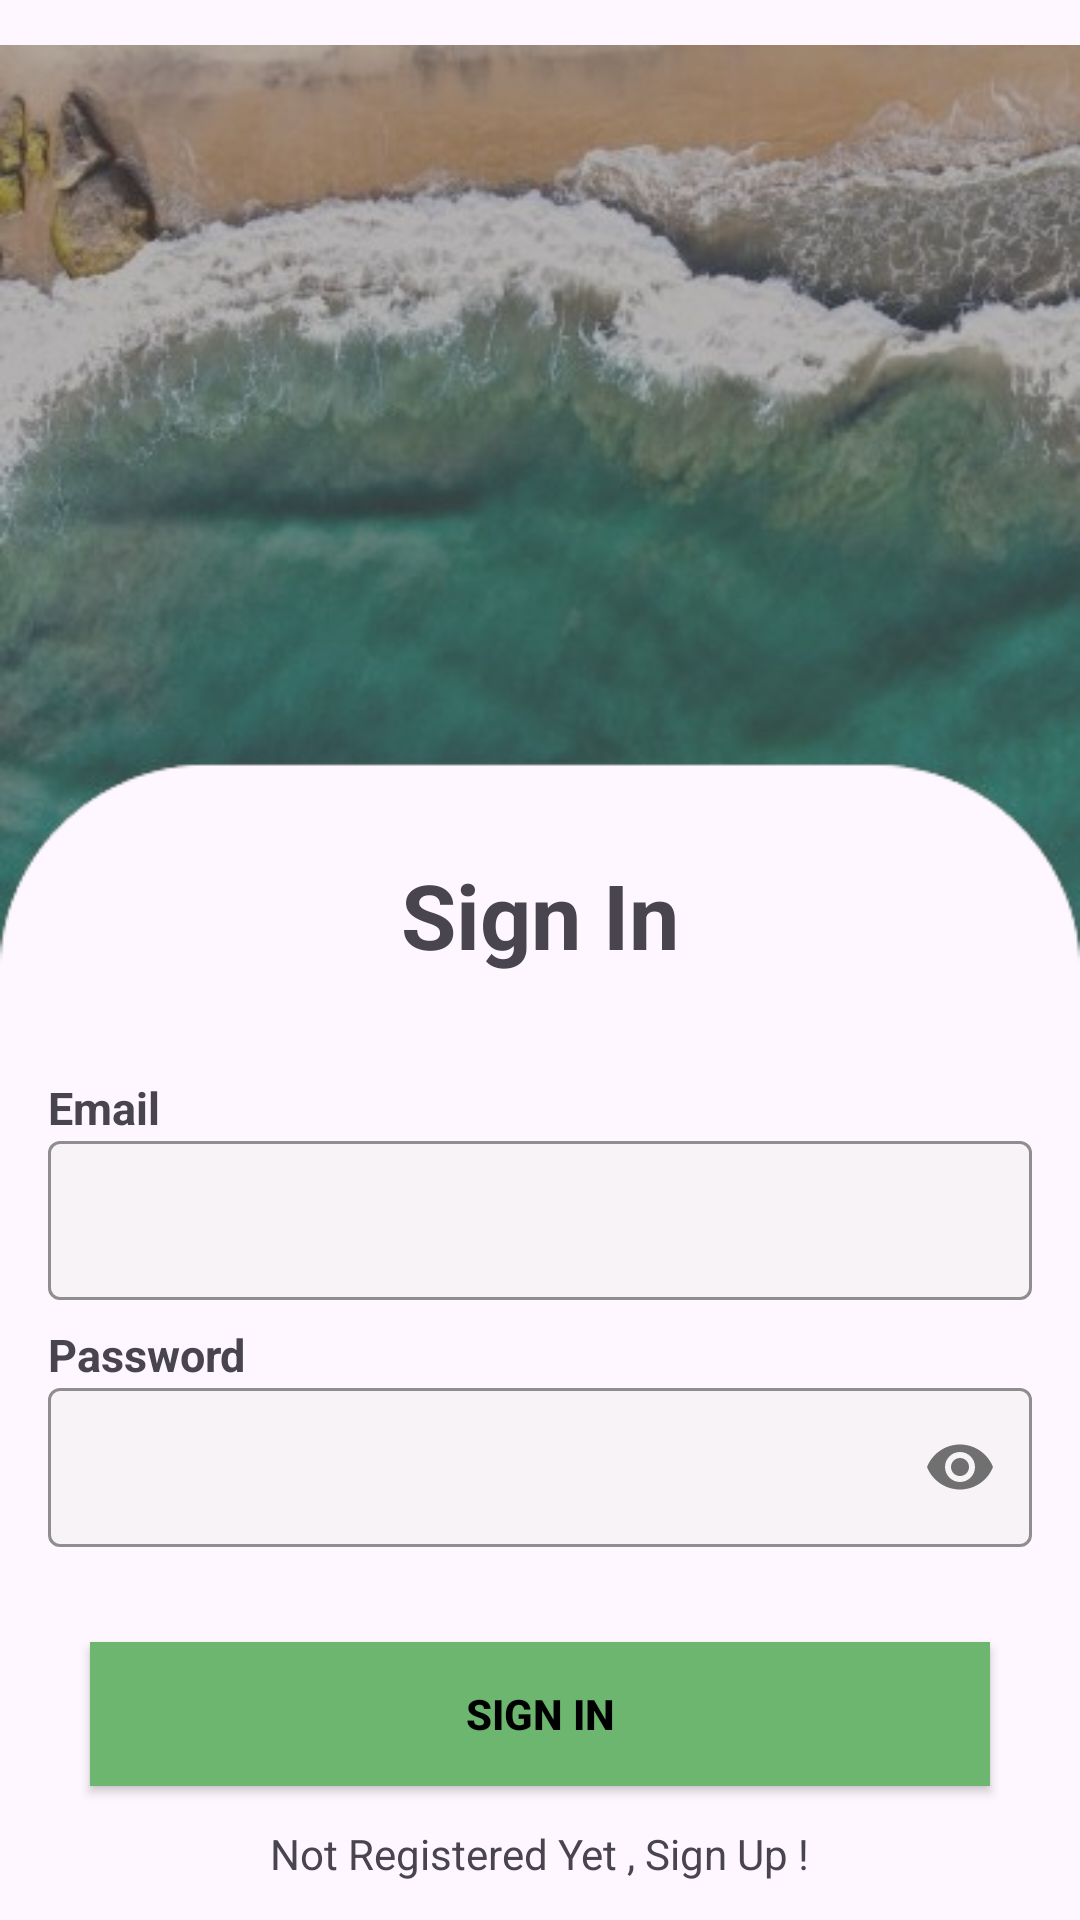

The Android layout XML behind this screen, and the referenced resources:
<!-- AndroidManifest.xml: application theme Theme.TravelInsurance -->
<!-- res/layout/activity_sign_in.xml -->
<?xml version="1.0" encoding="utf-8"?>
<androidx.constraintlayout.widget.ConstraintLayout xmlns:android="http://schemas.android.com/apk/res/android"
    xmlns:app="http://schemas.android.com/apk/res-auto"
    xmlns:tools="http://schemas.android.com/tools"
    android:layout_width="match_parent"
    android:layout_height="match_parent"
    tools:context=".SignInActivity">

    <ImageView
        android:layout_width="wrap_content"
        android:layout_height="wrap_content"
        android:src="@drawable/signupimage"
        app:layout_constraintStart_toStartOf="parent"
        app:layout_constraintEnd_toEndOf="parent"
        tools:ignore="MissingConstraints" />

    <TextView
        android:layout_width="wrap_content"
        android:layout_height="wrap_content"
        android:text="Sign In"
        app:layout_constraintStart_toStartOf="parent"
        app:layout_constraintEnd_toEndOf="parent"
        app:layout_constraintBottom_toTopOf="@+id/emailLayout"
        android:layout_marginBottom="50dp"
        android:textSize="30dp"
        android:textStyle="bold"/>

    <TextView
        android:layout_width="wrap_content"
        android:layout_height="wrap_content"
        android:text="Email"
        app:layout_constraintStart_toStartOf="@+id/emailLayout"
        app:layout_constraintBaseline_toTopOf="@+id/emailLayout"
        android:textSize="15dp"
        android:textStyle="bold"/>

    <com.google.android.material.textfield.TextInputLayout
        android:id="@+id/emailLayout"
        style="@style/LoginTextInputOuterFieldStyle"
        android:layout_width="match_parent"
        android:layout_height="wrap_content"
        android:layout_marginHorizontal="16dp"
        android:layout_marginTop="375dp"
        app:boxBackgroundColor="@color/night_mode_border_color"
        app:boxStrokeColor="@color/night_mode_border_color"
        app:hintTextColor="@color/green"
        app:layout_constraintEnd_toEndOf="parent"
        app:layout_constraintHorizontal_bias="0.5"
        app:layout_constraintStart_toStartOf="parent"
        app:layout_constraintTop_toTopOf="parent">

        <com.google.android.material.textfield.TextInputEditText
            android:id="@+id/emailEt"
            style="@style/LoginTextInputInnerFieldStyle"
            android:layout_width="match_parent"
            android:layout_height="wrap_content"
            android:inputType="textEmailAddress" />
    </com.google.android.material.textfield.TextInputLayout>

    <TextView
        android:layout_width="wrap_content"
        android:layout_height="wrap_content"
        android:text="Password"
        app:layout_constraintStart_toStartOf="@+id/passwordLayout"
        app:layout_constraintBaseline_toTopOf="@+id/passwordLayout"
        android:textSize="15dp"
        android:textStyle="bold"/>

    <com.google.android.material.textfield.TextInputLayout
        android:id="@+id/passwordLayout"
        style="@style/LoginTextInputOuterFieldStyle"
        android:layout_width="match_parent"
        android:layout_height="wrap_content"
        android:layout_marginHorizontal="16dp"
        android:layout_marginTop="24dp"
        app:boxBackgroundColor="@color/night_mode_border_color"
        app:boxStrokeColor="@color/night_mode_border_color"
        app:hintTextColor="@color/green"
        app:layout_constraintEnd_toEndOf="parent"
        app:layout_constraintHorizontal_bias="0.5"
        app:layout_constraintStart_toStartOf="parent"
        app:layout_constraintTop_toBottomOf="@id/emailLayout"
        app:passwordToggleEnabled="true">

        <com.google.android.material.textfield.TextInputEditText
            android:id="@+id/passET"
            style="@style/LoginTextInputInnerFieldStyle"
            android:layout_width="match_parent"
            android:layout_height="wrap_content"
            android:inputType="textPassword" />
    </com.google.android.material.textfield.TextInputLayout>

    <androidx.appcompat.widget.AppCompatButton
        android:id="@+id/button"
        android:layout_width="wrap_content"
        android:layout_height="wrap_content"
        android:layout_marginHorizontal="16dp"
        android:background="@color/teal_700"
        android:text="Sign In"
        android:textColor="@color/black"
        android:width="300dp"
        android:textStyle="bold"
        app:layout_constraintBottom_toBottomOf="@+id/textView"
        app:layout_constraintEnd_toEndOf="parent"
        app:layout_constraintHorizontal_bias="0.5"
        app:layout_constraintStart_toStartOf="parent"
        app:layout_constraintTop_toBottomOf="@+id/passwordLayout" />

    <TextView
        android:id="@+id/textView"
        android:layout_width="wrap_content"
        android:layout_height="wrap_content"
        android:text="Not Registered Yet , Sign Up !"
        app:layout_constraintBottom_toBottomOf="parent"
        app:layout_constraintEnd_toEndOf="parent"
        app:layout_constraintHorizontal_bias="0.5"
        app:layout_constraintStart_toStartOf="parent"
        app:layout_constraintTop_toBottomOf="@+id/button" />

</androidx.constraintlayout.widget.ConstraintLayout>
<!-- resources referenced by this layout -->
<resources>
  <color name="black">#FF000000</color>
  <color name="green">#6AD66F</color>
  <color name="night_mode_border_color">#A8F4F2F2</color>
  <color name="teal_700">#6CB66F</color>
  <!-- drawable signupimage: png bitmap (drawable, 152620 bytes) -->
  <style name="LoginTextInputInnerFieldStyle" parent="Widget.MaterialComponents.TextInputLayout.OutlinedBox">
          <item name="android:layout_width">match_parent</item>
          <item name="android:layout_height">wrap_content</item>
          <item name="android:textColor">@color/black</item>
          <item name="android:textColorHint">@color/black</item>
          <item name="android:maxLines">1</item>
          <item name="android:textSize">14sp</item>
          <item name="android:singleLine">true</item>
      </style>
  <style name="LoginTextInputOuterFieldStyle" parent="Widget.MaterialComponents.TextInputLayout.OutlinedBox">
          <item name="android:layout_width">match_parent</item>
          <item name="android:layout_height">wrap_content</item>
          <item name="android:layout_marginTop">15dp</item>
          <item name="android:layout_marginBottom">15dp</item>
      </style>
  <style name="Theme.TravelInsurance" parent="Base.Theme.TravelInsurance" />
  <style name="Base.Theme.TravelInsurance" parent="Theme.Material3.DayNight.NoActionBar">
          
          
          <item name="colorPrimary">#FBFBFC</item>
          <item name="colorPrimaryVariant">@color/green</item>
          <item name="colorOnPrimary">@color/white</item>
          
          <item name="colorSecondary">@color/black</item>
          <item name="colorSecondaryVariant">@color/black</item>
          <item name="colorOnSecondary">@color/black</item>
          
          <item name="android:statusBarColor" tools:targetApi="l">#4CAF50</item>
      </style>
  <color name="white">#FFFFFFFF</color>
</resources>
